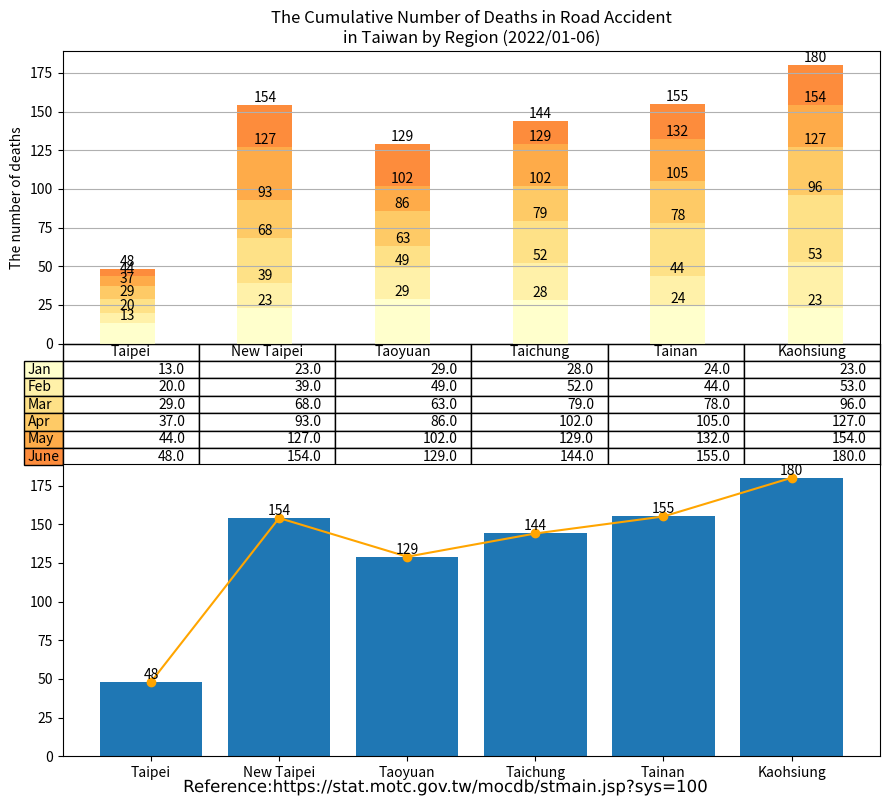

Recreate this plot in Python. (Note: this script raises an exception after producing the figure.)
import matplotlib.cm as cm
import matplotlib.patheffects as path_effects
import matplotlib.pyplot as plt
import numpy as np
import pandas as pd
import matplotlib.image as image

administrative_duty = ["Taipei", "New Taipei", "Taoyuan", "Taichung", "Tainan", "Kaohsiung"]

month = ["Jan", "Feb", "Mar", "Apr", "May", "June"]

deaths = [[13, 23, 29, 28, 24, 23],  # January
          [7, 16, 20, 24, 20, 30],   # February
          [9, 29, 14, 27, 34, 43],   # March
          [8, 25, 23, 23, 27, 31],   # April
          [7, 34, 16, 27, 27, 27],   # May
          [4, 27, 27, 15, 23, 26],   # June
          ]

df = pd.DataFrame(data=deaths,
                  index=month,
                  columns=administrative_duty)
print(df)

# Get some pastel shades for the colors[3]

# Matplotlib has a number of built-in colormaps accessible via matplotlib.cm.get_cmap.[4]
cmap = cm.get_cmap("YlOrRd")  # Colormap reference[5]
colors = cmap(np.linspace(0, 0.5, len(month)))
n_rows = len(deaths)

index = np.arange(len(administrative_duty)) + 0.3
bar_width = 0.4

figure, (axes, axes2) = plt.subplots(2, figsize=(9, 8))

# Initialize the vertical-offset for the stacked bar chart.
y_offset = np.zeros(len(administrative_duty))

# Plot bars and create text labels for the table
cell_text = []
for row in range(n_rows):
    plot = axes.bar(index, deaths[row], bar_width, bottom=y_offset, color=colors[row])
    #    axes.bar_label(axes.containers[0], label_type='center')
    y_offset = y_offset + deaths[row]
    cell_text.append([x for x in y_offset])

    i = 0

    # Each iteration of this for loop labels each bar with corresponding value for the given year
    for rectangle in plot:
        height = rectangle.get_height()
        axes.text(rectangle.get_x() + rectangle.get_width() / 2, y_offset[i], '%d' % int(y_offset[i]),
                  horizontalalignment='center', verticalalignment='bottom')

        i = i + 1

# Add a table at the bottom of the axes
the_table = axes.table(cellText=cell_text,
                       rowLabels=month,
                       rowColours=colors,
                       colLabels=administrative_duty,
                       loc='bottom')

# Adjust layout to make room for the table:
plt.subplots_adjust(left=0.2, bottom=0.2)

axes.set_ylabel("The number of deaths")
axes.set_xticks([])
axes.set_title("The Cumulative Number of Deaths in Road Accident\nin Taiwan by Region (2022/01-06)")

axes.grid(True)  # pyplot.grid [1][2]

# Count the grand total automatically
sum_TPE = deaths[0][0] + deaths[1][0] + deaths[2][0] + deaths[3][0] + deaths[4][0] + deaths[5][0]
sum_NTP = deaths[0][1] + deaths[1][1] + deaths[2][1] + deaths[3][1] + deaths[4][1] + deaths[5][1]
sum_TAO = deaths[0][2] + deaths[1][2] + deaths[2][2] + deaths[3][2] + deaths[4][2] + deaths[5][2]
sum_TCH = deaths[0][3] + deaths[1][3] + deaths[2][3] + deaths[3][3] + deaths[4][3] + deaths[5][3]
sum_TNA = deaths[0][4] + deaths[1][4] + deaths[2][4] + deaths[3][4] + deaths[4][4] + deaths[5][4]
sum_KAO = deaths[0][5] + deaths[1][5] + deaths[2][5] + deaths[3][5] + deaths[4][5] + deaths[5][5]


axes2.bar(administrative_duty, [sum_TPE, sum_NTP, sum_TAO, sum_TCH, sum_TNA, sum_KAO])
axes2.bar_label(axes2.containers[0], label_type='edge')
axes2.plot(administrative_duty, [sum_TPE, sum_NTP, sum_TAO, sum_TCH, sum_TNA, sum_KAO], '-o', color='orange')

figure.tight_layout()

# matplotlib text [1][2]
text = figure.text(0.5, 0.01,
                   'Reference:https://stat.motc.gov.tw/mocdb/stmain.jsp?sys=100',
                   horizontalalignment='center',
                   verticalalignment='center',
                   size=12,
                   fontproperties='MS Gothic')

text.set_path_effects([path_effects.Normal()])

img = image.imread('CC-BY.png')

plt.figimage(X=img, xo=100, yo=700, alpha=0.9)

# Insert text watermark
plt.text(x=0.6, y=0.7, s="CC-BY 4.0", fontsize=40, color='grey', alpha=0.9,
         ha='center', va='center', rotation='30', transform=axes2.transAxes)

plt.show()

# References:
# 1. https://matplotlib.org/stable/api/_as_gen/matplotlib.pyplot.grid.html
# 2. https://matplotlib.org/stable/gallery/subplots_axes_and_figures/geo_demo.html#sphx-glr-gallery-subplots-axes-and-figures-geo-demo-py
# 3. https://stackoverflow.com/a/51454824
# 4. https://matplotlib.org/stable/tutorials/colors/colormaps.html
# 5. https://matplotlib.org/stable/gallery/color/colormap_reference.html

# Adapted from: https://matplotlib.org/stable/gallery/misc/table_demo.html
